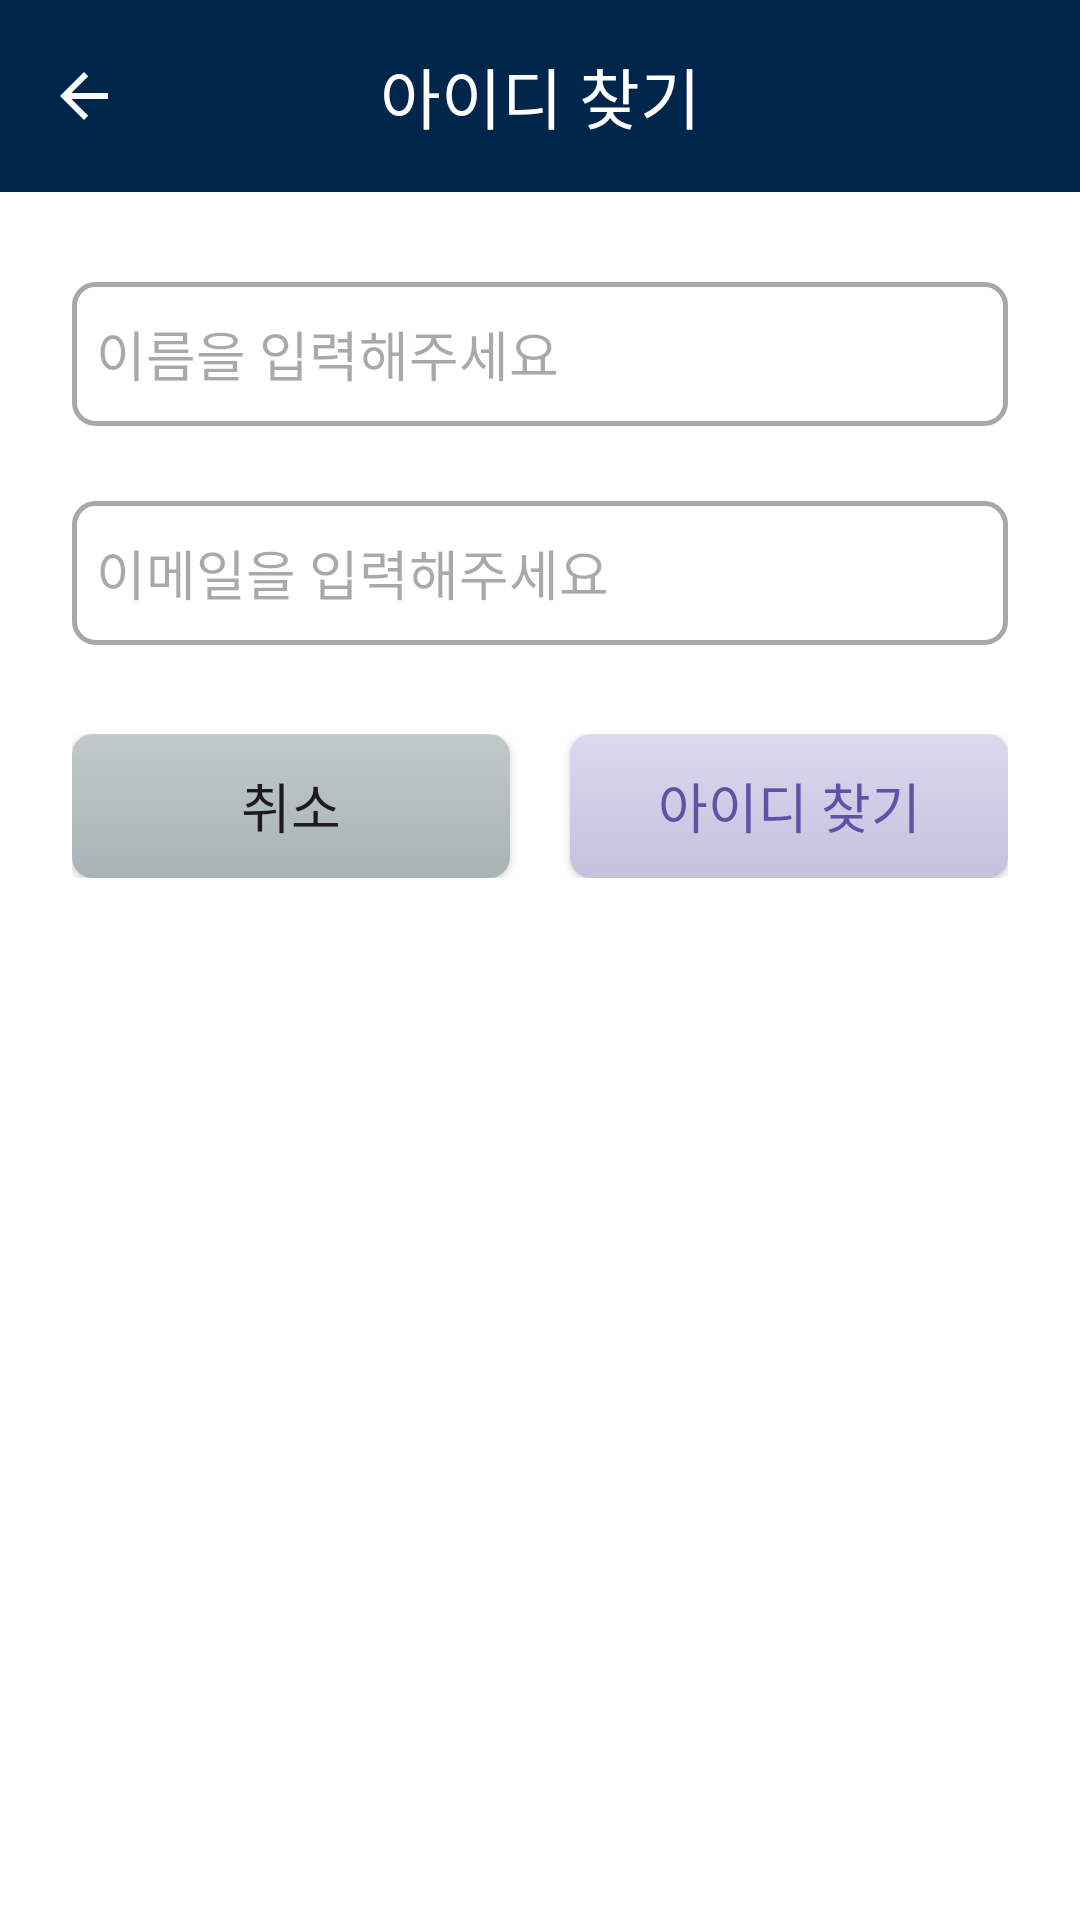

Here is an Android app screen rendered from its layout file. Give the layout XML and the strings, colors and styles it references.
<!-- AndroidManifest.xml: application theme Theme.customize -->
<!-- res/layout/fragment_find_id.xml -->
<?xml version="1.0" encoding="utf-8"?>
<androidx.coordinatorlayout.widget.CoordinatorLayout xmlns:android="http://schemas.android.com/apk/res/android"
    xmlns:app="http://schemas.android.com/apk/res-auto"
    android:layout_width="match_parent"
    android:layout_height="match_parent"
    android:background="@color/white">

    <com.google.android.material.appbar.AppBarLayout
        android:id="@+id/appBarLayout"
        android:layout_width="match_parent"
        android:layout_height="wrap_content">

    </com.google.android.material.appbar.AppBarLayout>

        <LinearLayout
            android:layout_width="match_parent"
            android:layout_height="match_parent"
            android:layout_marginTop="70dp"
            android:orientation="vertical"
            android:padding="24dp">

            <EditText
                android:id="@+id/findIDToName"
                android:layout_width="match_parent"
                android:layout_height="48dp"
                android:background="@drawable/signup_edittext_design"
                android:hint="이름을 입력해주세요"
                android:inputType="textEmailAddress" />

            <EditText
                android:id="@+id/findIDToEmail"
                android:layout_width="match_parent"
                android:layout_height="48dp"
                android:layout_marginTop="25dp"
                android:background="@drawable/signup_edittext_design"
                android:hint="이메일을 입력해주세요"
                android:inputType="textEmailAddress" />

            <TextView
                android:id="@+id/Check_Info"
                android:layout_width="match_parent"
                android:layout_height="wrap_content"
                android:text="이름과 이메일을 확인해주세요"
                android:textColor="#ff0000"
                android:textSize="12dp"
                android:visibility="invisible" />

            <LinearLayout
                android:layout_width="match_parent"
                android:layout_height="wrap_content"
                android:layout_marginTop="12dp">

                <android.widget.Button
                    android:id="@+id/cancel_btn"
                    android:layout_width="match_parent"
                    android:layout_height="wrap_content"
                    android:layout_weight="1"
                    android:background="@drawable/signup_button_grey_version"
                    android:text="취소"
                    android:textSize="18dp" />

                <TextView
                    android:layout_width="wrap_content"
                    android:layout_height="wrap_content"
                    android:layout_marginHorizontal="10dp" />


                <android.widget.Button
                    android:id="@+id/find_btn"
                    android:layout_width="match_parent"
                    android:layout_height="wrap_content"
                    android:layout_weight="1"
                    android:background="@drawable/signup_button_blue_version"
                    android:text="아이디 찾기"
                    android:textSize="18dp"
                    android:textColor="#5E53A6"/>

            </LinearLayout>
        </LinearLayout>

    <com.google.android.material.appbar.MaterialToolbar
        android:id="@+id/toolbar"
        android:layout_width="match_parent"
        android:layout_height="wrap_content"
        app:layout_anchor="@+id/appBarLayout"
        app:layout_anchorGravity="center"
        android:background="@color/navy1"
        app:navigationIcon="?attr/homeAsUpIndicator"
        app:navigationIconTint="@color/white"
        app:title="아이디 찾기"
        app:titleCentered="true"
        app:titleTextColor="@color/white"/>


</androidx.coordinatorlayout.widget.CoordinatorLayout>
<!-- resources referenced by this layout -->
<resources>
  <color name="navy1">#00264B</color>
  <color name="white">#FFFFFFFF</color>
  <!-- drawable signup_button_grey_version (drawable) -->
  <?xml version="1.0" encoding="utf-8"?>
  <selector xmlns:android="http://schemas.android.com/apk/res/android">
      <item android:state_pressed="true">
          <shape xmlns:android="http://schemas.android.com/apk/res/android" android:shape="rectangle">
              <corners android:radius="7dp" />
              <gradient android:angle="270" android:endColor="#c1c9c9" android:startColor="#aab3b3" /> 
              <padding android:bottom="0dp" android:left="0dp" android:right="0dp" android:top="0dp" />
              <size android:width="130dp" android:height="45dp" />
          </shape>
      </item>
      <item>
          <shape xmlns:android="http://schemas.android.com/apk/res/android" android:shape="rectangle">
              <corners android:radius="7dp" />
              <gradient android:angle="270" android:endColor="#aab3b3" android:startColor="#c1c9c9" android:type="linear" /> 
              <padding android:bottom="0dp" android:left="0dp" android:right="0dp" android:top="0dp" />
              <size android:width="130dp" android:height="45dp" />
          </shape>
      </item>
  </selector>
  <!-- drawable signup_edittext_design (drawable) -->
  <?xml version="1.0" encoding="utf-8"?>
  <selector xmlns:android="http://schemas.android.com/apk/res/android">
      <item android:state_focused="true" android:drawable="@drawable/signup_focused_background" />
      <item android:drawable="@drawable/signup_normal_background"  />
  </selector>
  <style name="Theme.customize" parent="Theme.Material3.DayNight.NoActionBar">
          <item name="colorPrimary">@color/lightsteelblue</item> // 주 색상
          <item name="colorSurface">@color/navy4</item> // 조력자 목록 chips 색상
          <item name="colorOutline">@color/navy4</item> // 조력자 목록 chips 테두리 색상
          <item name="colorSecondaryContainer">@color/navy3</item> // 네비게이션 선택 요소 효과
          <item name="android:windowLightStatusBar">true</item> // 상태표시줄 밝게
          <item name="android:statusBarColor">@color/white</item> // 상태표시줄 색상
      </style>
  <!-- drawable signup_focused_background (drawable) -->
  <?xml version="1.0" encoding="utf-8"?>
  <shape xmlns:android="http://schemas.android.com/apk/res/android" android:shape="rectangle" >
      <corners
          android:radius="7dp"
          />
      <padding
          android:left="8dp"
          android:top="0dp"
          android:right="0dp"
          android:bottom="0dp"
          />
      <stroke
          android:width="2.5dp"
          android:color="@color/darkmode_textColor"
          />
  </shape>
  <!-- drawable signup_normal_background (drawable) -->
  <?xml version="1.0" encoding="utf-8"?>
  <shape xmlns:android="http://schemas.android.com/apk/res/android" android:shape="rectangle" >
      <corners
          android:radius="7dp"
          />
      <padding
          android:left="8dp"
          android:top="0dp"
          android:right="0dp"
          android:bottom="0dp"
          />
      <stroke
          android:width="1.7dp"
          android:color="#A8A8A8"
          />
  </shape>
  <color name="lightsteelblue">#B0C4DE</color>
  <color name="navy4">#B6D0E1</color>
  <color name="navy3">#1A4568</color>
  <color name="darkmode_textColor">#000000</color>
</resources>
